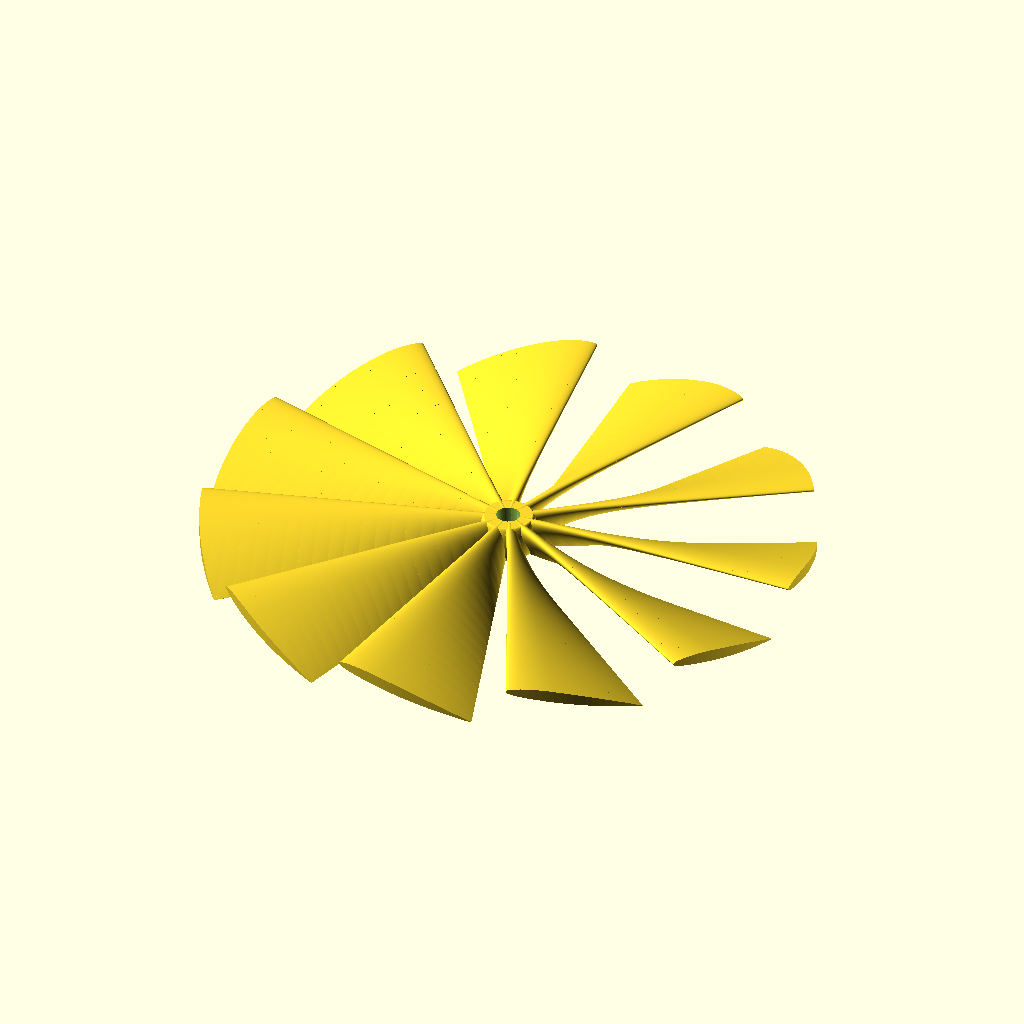
Cell 1: rendered with the file's own defaults.
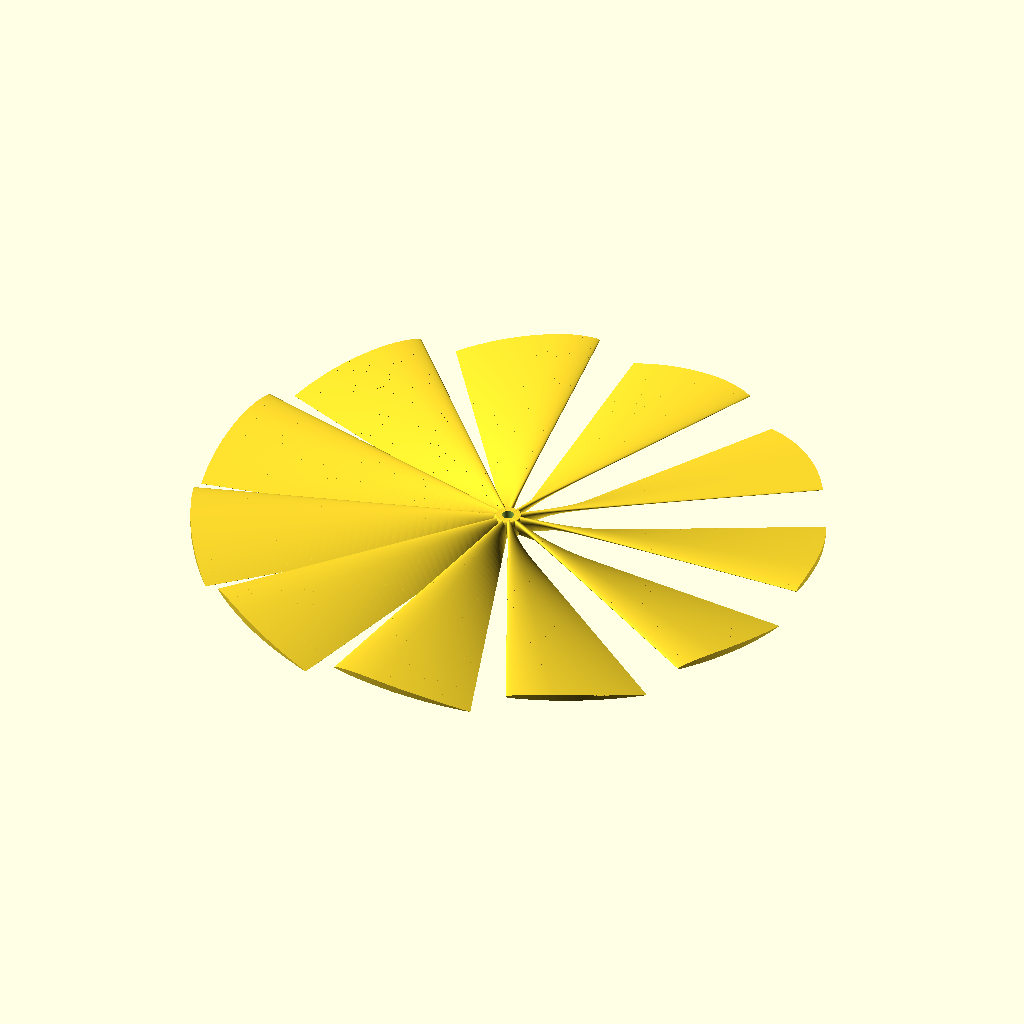
Cell 2: propDiameter = 254 (everything else at default).
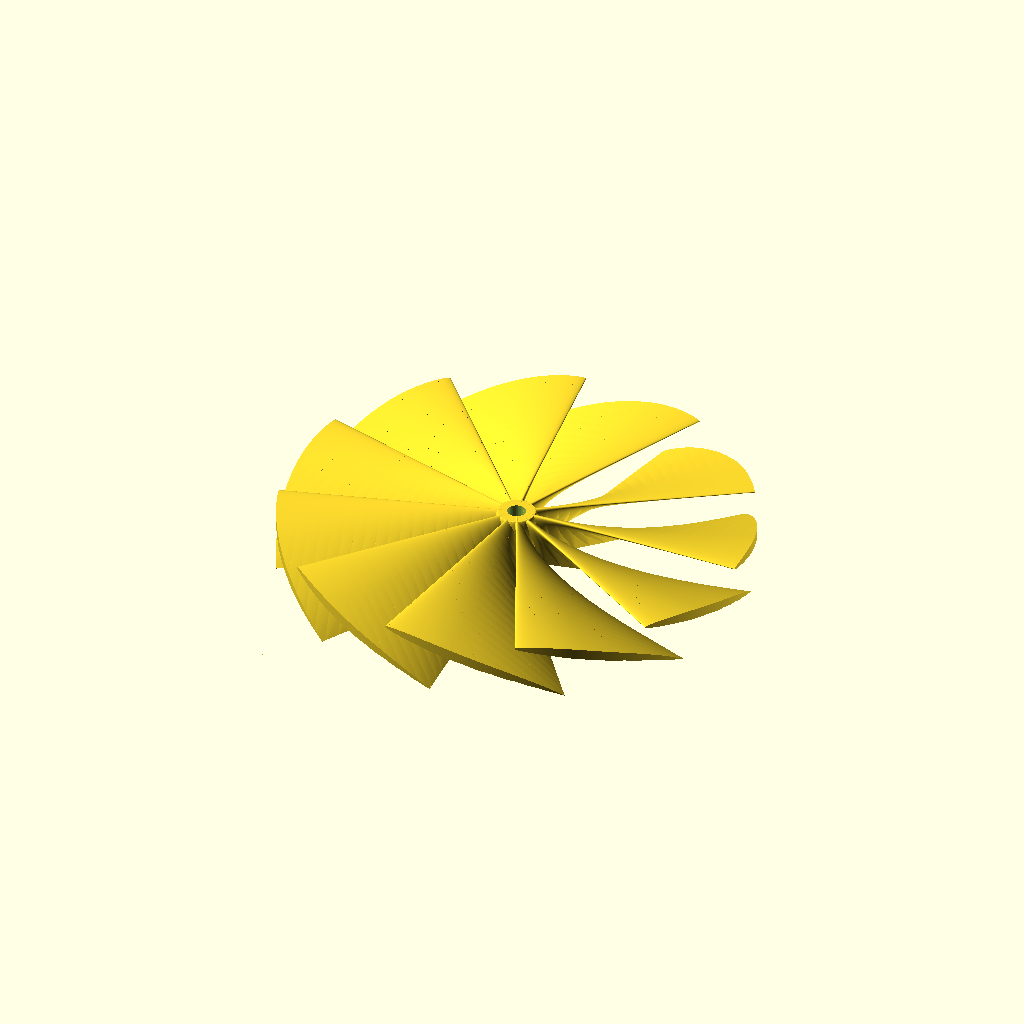
Cell 3: propHeight = 16 (everything else at default).
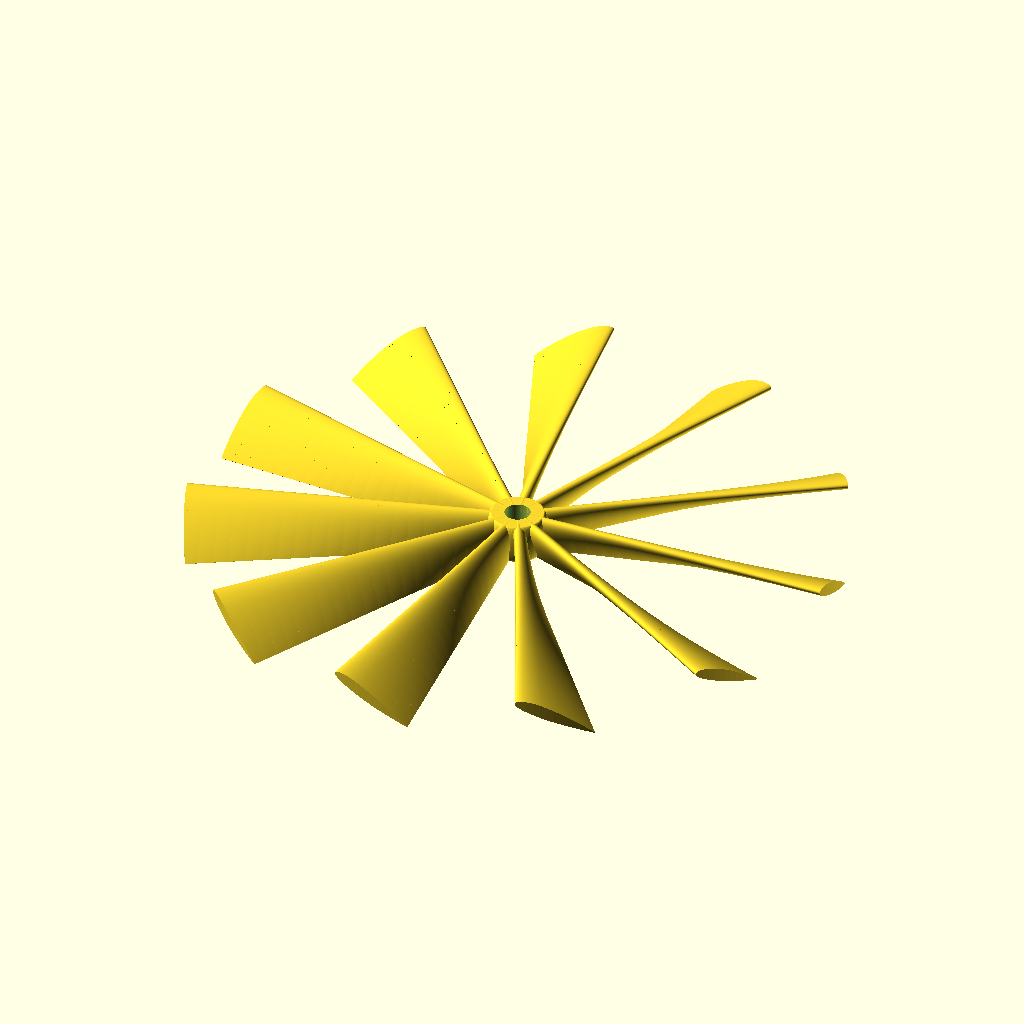
Cell 4: the same model with propPitch = 203.2.
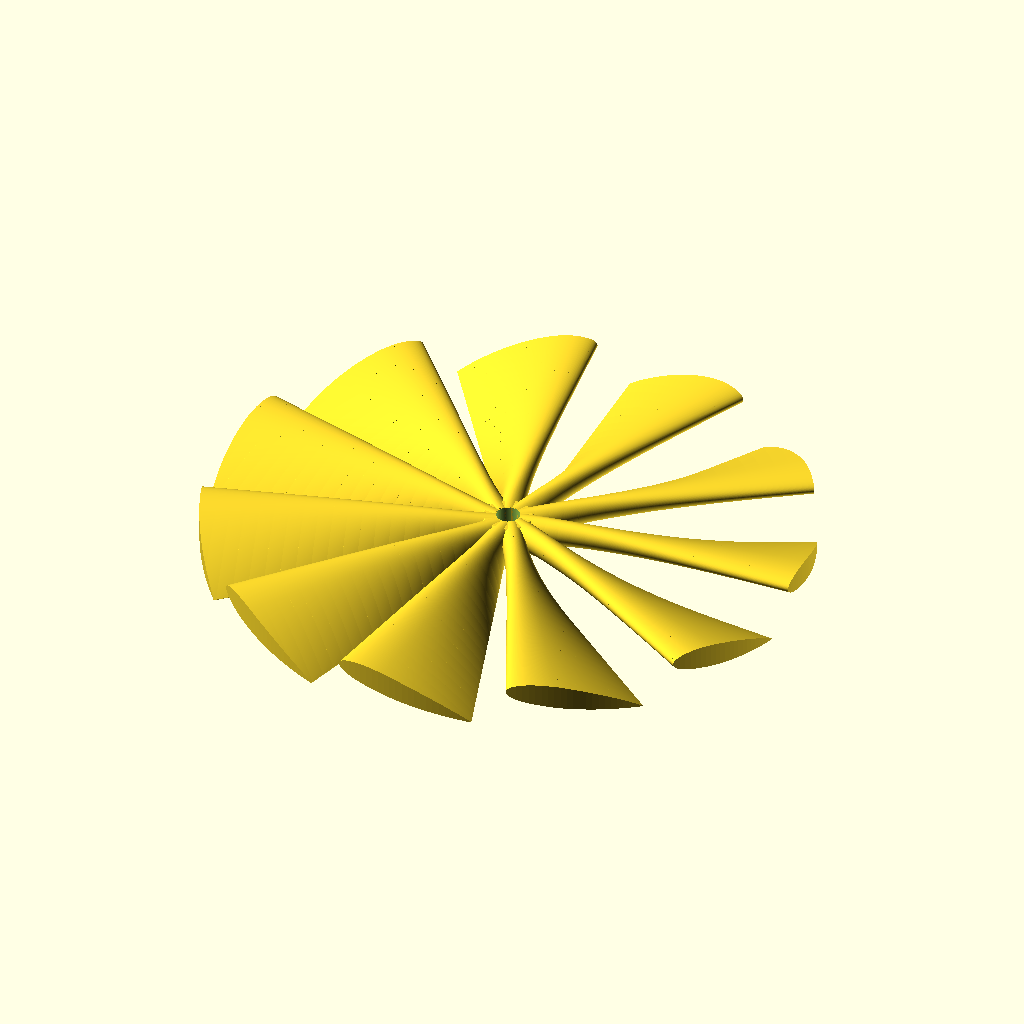
Cell 5: the same model with propThickness = 5.
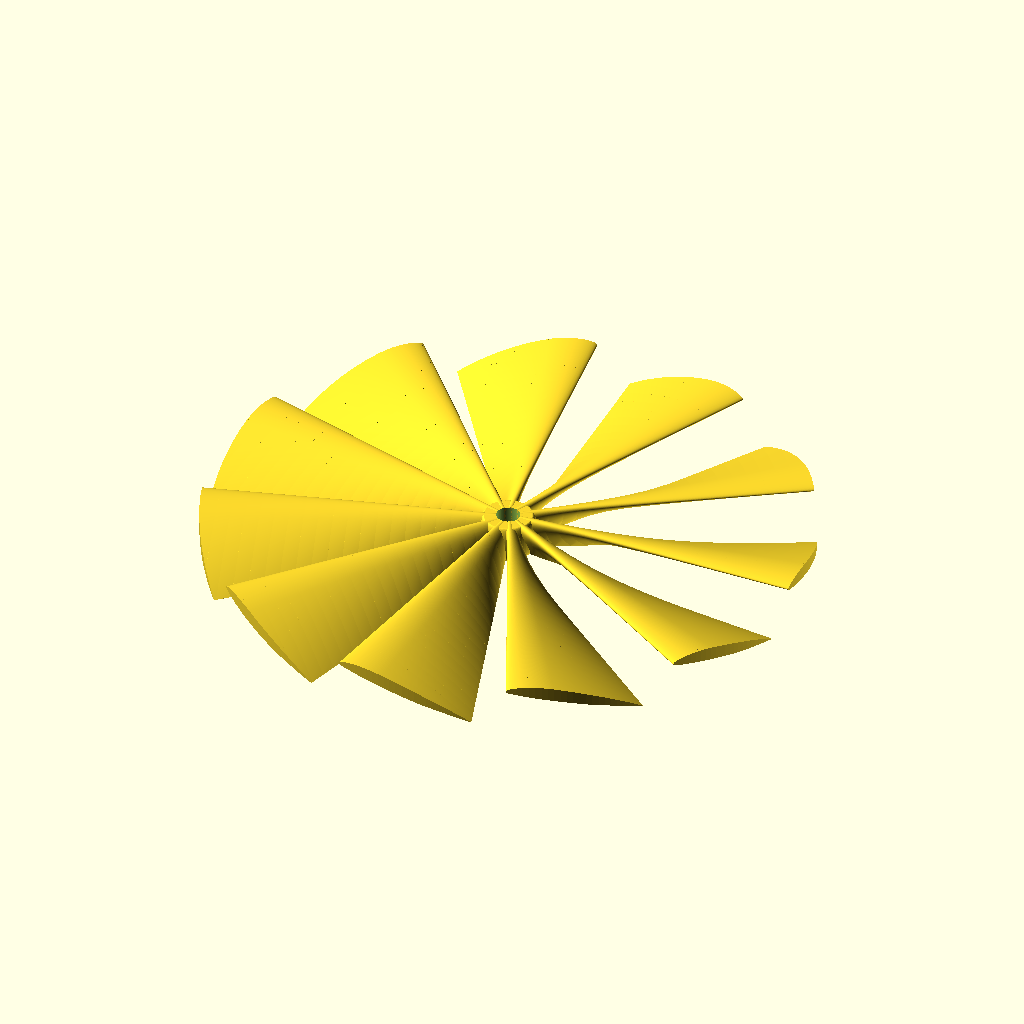
Cell 6 — propNacaCamber set to 0.04, the other parameters unchanged.
All cells are drawn from the same view direction (rotation 55°, 0°, 25°, orthographic, colour scheme Cornfield), but the view is re-fitted for each cell, so position and scale can differ between cells as well as the parameter.
Source of the model, inputs/thingiverse/files/thing-2536887/files/duct-prop.scad:
// NACA4 airfoil based prop generator for use with ducts.

/*
common prop size and pitch values in mm:

    2   in = 50.8  mm
    3   in = 76.2  mm
    3.8 in = 96.52 mm
    4   in = 101.6 mm
    4.5 in = 114.3 mm
    5   in = 127.0 mm
    5.5 in = 139.7 mm
    6   in = 152.4 mm
*/

// Parameters
propDiameter=127;
propHeight=8;
propPitch=101.6;
propThickness=2.5;
propNacaCamber=0.02;
propNacaMaxCamberPosition=0.3;
propSegmentWidth=3; // 1 is good for final renders, 5 for quick previews
propBladeCount=11;
propShaftDiameter=5;
propHubDiameter=14;
propHubMinRadius=2;





// I'm including the core of <naca4.scad> file so the Thingiverse customizer will work.
// naca4 scad files: https://www.thingiverse.com/thing:898554
//
// locally you can switch this to `use <naca4.scad>`
//
// ************************
// *** BEGIN naca4.scad ***
// ************************

    // Naca4.scad - library for parametric airfoils of 4 digit NACA series
    // Code: Rudolf Huttary, Berlin 
    // June 2015
    // commercial use prohibited


    // general use: for more examples refer to sampler.scad
    // naca = naca digits or 3el vector  (default = 12 or [0, 0, .12])
    // L    = chord length [mm]      (default= 100)
    // N    = # sample points        (default= 81)
    // h    = height [mm]            (default= 1)
    // open = close at the thin end? (default = true)
    // two equivalent example calls
    //airfoil(naca = 2408, L = 60, N=1001, h = 30, open = false); 
    // airfoil(naca = [.2, .4, .32], L = 60, N=1001, h = 30, open = false); 

    module help()
    {
      echo(str("\n\nList of signatures in lib:\n=================\n", 
      "module airfoil(naca=2412, L = 100, N = 81, h = 1, open = false) - renders airfoil object\n", 
      "module airfoil(naca=[.2, .4, .12], L = 100, N = 81, h = 1, open = false) - renders airfoil object using percentage for camber,  camber distance and thicknes\n", 
      "function airfoil_data(naca=12, L = 100, N = 81, open = false)\n",
      "=================\n")); 
    }

    //help(); 
    // this is the object
    module airfoil(naca=12, L = 100, N = 81, h = 1, open = false)
    {
      linear_extrude(height = h)
      polygon(points = airfoil_data(naca, L, N, open)); 
    }

    // this is the main function providing the airfoil data
    function airfoil_data(naca=12, L = 100, N = 81, open = false) = 
      let(Na = len(naca)!=3?NACA(naca):naca)
      let(A = [.2969, -0.126, -.3516, .2843, open?-0.1015:-0.1036])
      [for (b=[-180:360/(N):179.99]) 
        let (x = (1-cos(b))/2)  
        let(yt = sign(b)*Na[2]/.2*(A*[sqrt(x), x, x*x, x*x*x, x*x*x*x])) 
        Na[0]==0?L*[x, yt]:L*camber(x, yt, Na[0], Na[1], sign(b))];  

    // helper functions
    function NACA(naca) = 
      let (M = floor(naca/1000))
      let (P = floor((naca-M*1000)/100)) 
      [M/100, P/10, floor(naca-M*1000-P*100)/100];  

    function camber(x, y, M, P, upper) = 
      let(yc = (x<P)?M/P/P*(2*P*x-x*x): M/(1-P)/(1-P)*(1 - 2*P + 2*P*x -x*x))
      let(dy = (x<P)?2*M/P/P*(P-x):2*M/(1-P)/(1-P)*(P-x))
      let(th = atan(dy))
      [upper ? x - y*sin(th):x + y*sin(th), upper ? yc + y*cos(th):yc - y*cos(th)];

// **********************
// *** END naca4.scad ***
// **********************





Pi = 3.14159265359;


module prop_profile(radius) {
    /*
        TODO:   adjust chord length and vertical offset to keep topmost point
                of airfoil at the top of the hub.
    */
    $fn=80;
    // find angle
    angle=atan(propPitch/(2*Pi*radius));
    // find chord length
    chord=(1/sin(angle))*propHeight;
    // find the thickness relative to chord
    thickness=propThickness/chord;
    rotate([90,angle,90])
    linear_extrude(height=0.01)
    polygon(points=airfoil_data(naca=[propNacaCamber, propNacaMaxCamberPosition, thickness], L=chord, N=301, open=true)); 
}

module prop_blade() {
    union() {
        for (i=[propShaftDiameter/2:propSegmentWidth:propDiameter/2]) {
            hull() {
                translate([i,0,0])
                prop_profile(radius=i);
                translate([i+propSegmentWidth,0,0])
                prop_profile(radius=i+propSegmentWidth);
            }
        }
    }
}

module prop_hub() {
    $fn=80;
    translate([0,0,-propHeight/2])
    difference() {
        rotate_extrude() {
            union() {
                translate([0,-propHeight/2]) square([propHubDiameter/2-propHubMinRadius,propHeight]);
                translate([propHubDiameter/2-propHubMinRadius,0]) scale([propHubMinRadius/propHeight,1]) circle(d=propHeight);
            }
        }
        cylinder(d=propShaftDiameter,h=propHeight*3,center=true);
    }
}

module prop() {
    intersection() {
        union() {
            prop_hub();
            bladeAngleOffset = 360/propBladeCount;
            for (i=[1:1:propBladeCount]) {
                rotate([0,0,i*bladeAngleOffset])
                prop_blade();
            }
        }
        cylinder(d=propDiameter,h=propHeight*4,center=true,$fn=300);
    }
}

prop();
Parameter table extracted from the source (name, type, default, range or options):
propDiameter: number, default 127
propHeight: number, default 8
propPitch: number, default 101.6
propThickness: number, default 2.5
propNacaCamber: number, default 0.02
propNacaMaxCamberPosition: number, default 0.3
propSegmentWidth: number, default 3
propBladeCount: number, default 11
propShaftDiameter: number, default 5
propHubDiameter: number, default 14
propHubMinRadius: number, default 2
